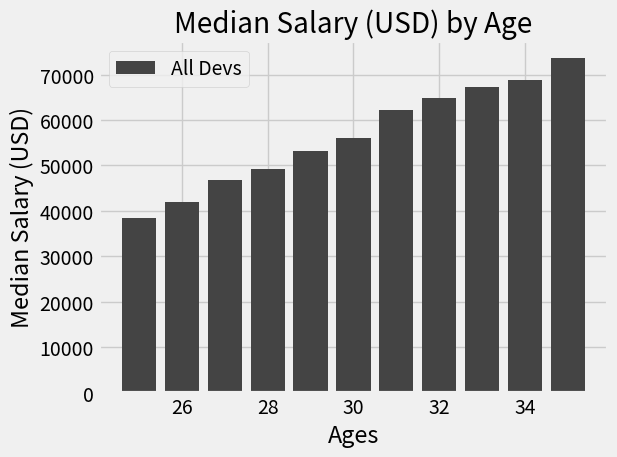

Reproduce this figure in Python.
# Horizontal bar plot

from matplotlib import pyplot as plt
plt.style.use("fivethirtyeight")

ages_x = [25, 26, 27, 28, 29, 30, 31, 32, 33, 34, 35]

dev_y = [38496, 42000, 46752, 49320, 53200,
         56000, 62316, 64928, 67317, 68748, 73752]
plt.bar(ages_x, dev_y, color="#444444", label="All Devs")

plt.legend()

plt.title("Median Salary (USD) by Age")
plt.xlabel("Ages")
plt.ylabel("Median Salary (USD)")

plt.tight_layout()

plt.show()